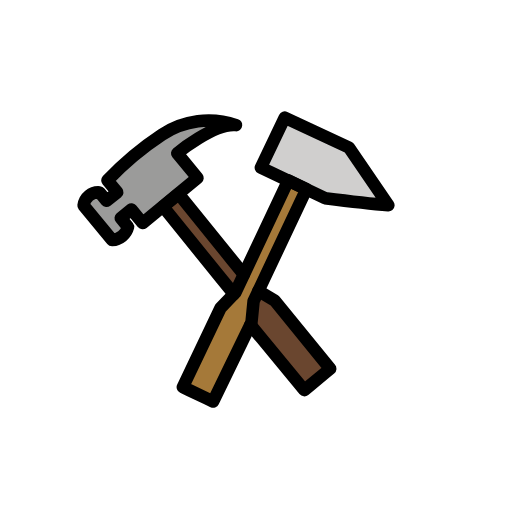
t = 0.00 s
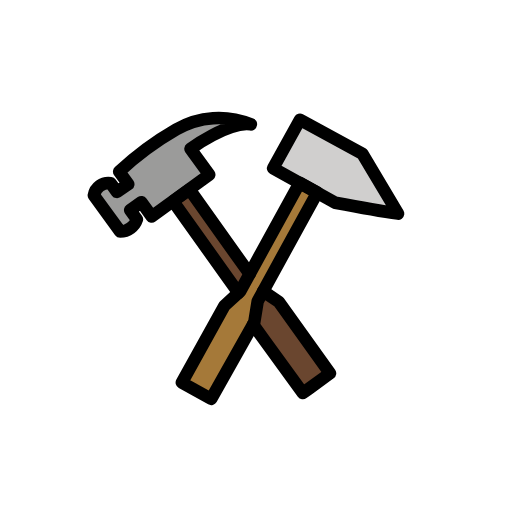
t = 0.25 s
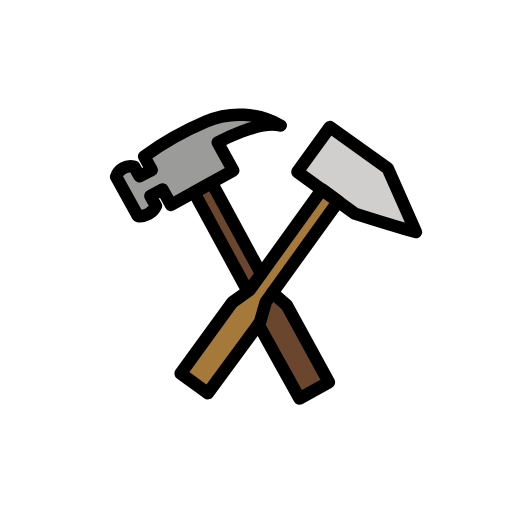
t = 0.75 s
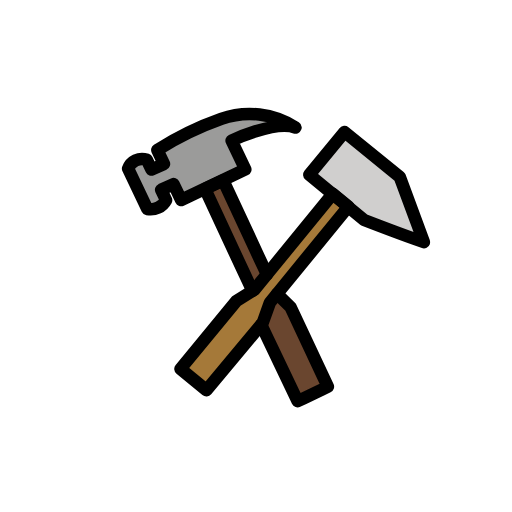
t = 1.00 s
t = 1.25 s: frame unchanged from t = 0.75 s, image omitted
t = 1.75 s: frame unchanged from t = 0.25 s, image omitted

The animated SVG that drew these frames (rendered in a browser with its animation timeline set to each time). Animation: 1 SMIL element (animateTransform=1); one cycle of 2.00 s, repeats indefinitely.

<?xml version='1.0' encoding='utf-8'?>
<svg xmlns="http://www.w3.org/2000/svg" id="emoji" viewBox="-5 -5 82 82" width="200" height="200" role="img">
  <title>OpenMoji: hammer and pick</title><g><g id="color">
    <g id="_2692">
      <path fill="#d0cfce" d="M45.4575,14.6959,40.69,22.18l9.6,6.1162s6.4676,1.63,9.9388,2.3534l-5.1229-9.9128Z" />
      <polygon fill="#6a462f" points="27.112 24.743 37.585 41.499 40.302 43.594 47.787 55.511 46.88 56.089 44.159 57.822 43.252 58.4 35.691 46.532 34.864 43.233 24.391 26.476 27.112 24.743" />
      <polygon fill="#a57939" points="47.522 26.476 36.926 43.268 36.175 46.616 28.538 58.436 27.631 57.858 24.91 56.124 24.003 55.547 31.564 43.678 34.204 41.535 44.801 24.743 47.522 26.476" />
      <path fill="#9b9b9a" d="M37.5652,14.9432a13.4631,13.4631,0,0,0-11.9614.0747A50.0827,50.0827,0,0,0,16.0515,21.21l1.3323,2.0913-1.8766,1.1373-.9392-1.4742a2.3813,2.3813,0,0,0-2.797,1.7819l3.8527,6.0475a2.8253,2.8253,0,0,0,2.797-1.7818l-.9875-1.55L19.3,26.3093l1.5189,2.3842L30.42,22.5774l-2.7451-4.3089S34.1,14.175,37.5652,14.9432Z" />
    </g>
  </g>
  <g id="line">
    <g id="_2692-2">
      <polyline fill="none" stroke="#000" stroke-linecap="round" stroke-linejoin="round" stroke-width="2" points="37.893 41.736 40.302 43.594 47.787 55.511 46.88 56.089 44.159 57.822 43.252 58.4 37.507 49.384 35.958 46.952" />
      <polyline fill="none" stroke="#000" stroke-linecap="round" stroke-linejoin="round" stroke-width="2" points="33.934 41.754 32.335 39.214 24.391 26.476 27.112 24.743 34.258 36.212 35.908 38.834" />
      <path fill="none" stroke="#000" stroke-linecap="round" stroke-linejoin="round" stroke-width="2" d="M37.5652,14.9432a13.4631,13.4631,0,0,0-11.9614.0747A50.0827,50.0827,0,0,0,16.0515,21.21l1.3323,2.0913-1.8766,1.1373-.9392-1.4742a2.3813,2.3813,0,0,0-2.797,1.7819l3.8527,6.0475a2.8253,2.8253,0,0,0,2.797-1.7818l-.9875-1.55L19.3,26.3093l1.5189,2.3842L30.42,22.5774l-2.7451-4.3089S34.1,14.175,37.5652,14.9432Z" />
      <path fill="none" stroke="#000" stroke-linecap="round" stroke-linejoin="round" stroke-width="2" d="M45.4575,14.6959,40.69,22.18l9.6,6.1162s6.4676,1.63,9.9388,2.3534l-5.1229-9.9128Z" />
      <polyline fill="none" stroke="#000" stroke-linecap="round" stroke-linejoin="round" stroke-width="2" points="35.908 38.834 44.801 24.743 47.522 26.476 36.926 43.268 36.175 46.616 28.538 58.436 27.631 57.858 24.91 56.124 24.003 55.547 31.564 43.678 34.204 41.535 35.908 38.834" />
    </g>
  </g>
<animateTransform attributeName="transform" type="rotate" values="-7 36 54;7 36 54;-7 36 54" dur="2s" repeatCount="indefinite" /></g></svg>
